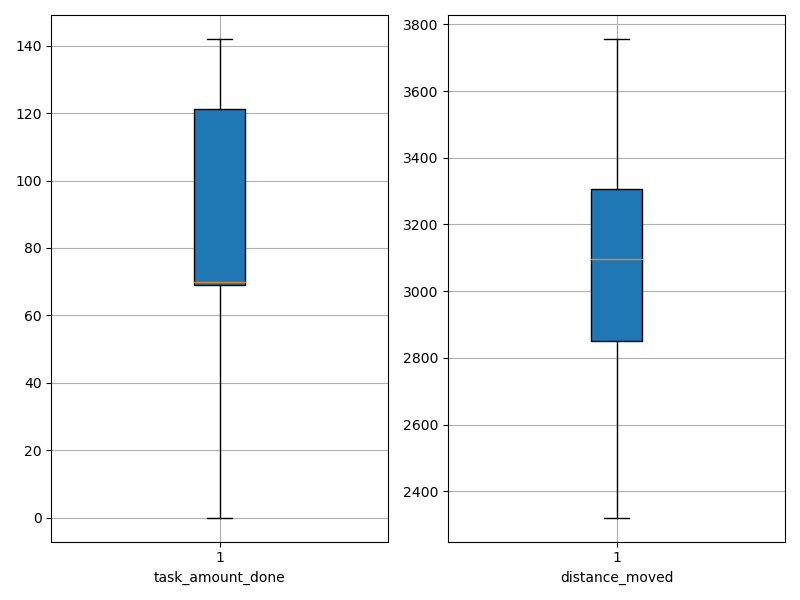

Values plotted in this chart, from the file beside it:
agent_id, task_amount_done, distance_moved
0, 69.0, 3134
1, 0.0, 3063
2, 139.0, 2497
3, 69.0, 2918
4, 70.0, 2403
5, 138.0, 2529
6, 71.0, 3285
7, 69.0, 3217
8, 71.0, 3255
9, 141.0, 2839
10, 71.0, 2597
11, 141.0, 2724
12, 0.0, 3756
13, 68.0, 3464
14, 70.0, 3155
15, 142.0, 2971
16, 71.0, 3105
17, 70.0, 3370
18, 70.0, 3052
19, 0.0, 3312
20, 140.0, 2596
21, 0.0, 3690
22, 70.0, 2844
23, 0.0, 3333
24, 141.0, 2668
25, 70.0, 3416
26, 69.0, 3260
27, 71.0, 2958
28, 138.0, 3022
29, 0.0, 3352
30, 70.0, 3288
31, 70.0, 3109
32, 140.0, 3087
33, 70.0, 3196
34, 70.0, 3143
35, 71.0, 3223
36, 70.0, 2596
37, 71.0, 3328
38, 70.0, 3394
39, 140.0, 2873
40, 139.0, 2805
41, 69.0, 3321
42, 0.0, 3681
43, 140.0, 2917
44, 140.0, 2955
45, 71.0, 3009
46, 71.0, 3422
47, 70.0, 2321
48, 70.0, 2835
49, 69.0, 2878
